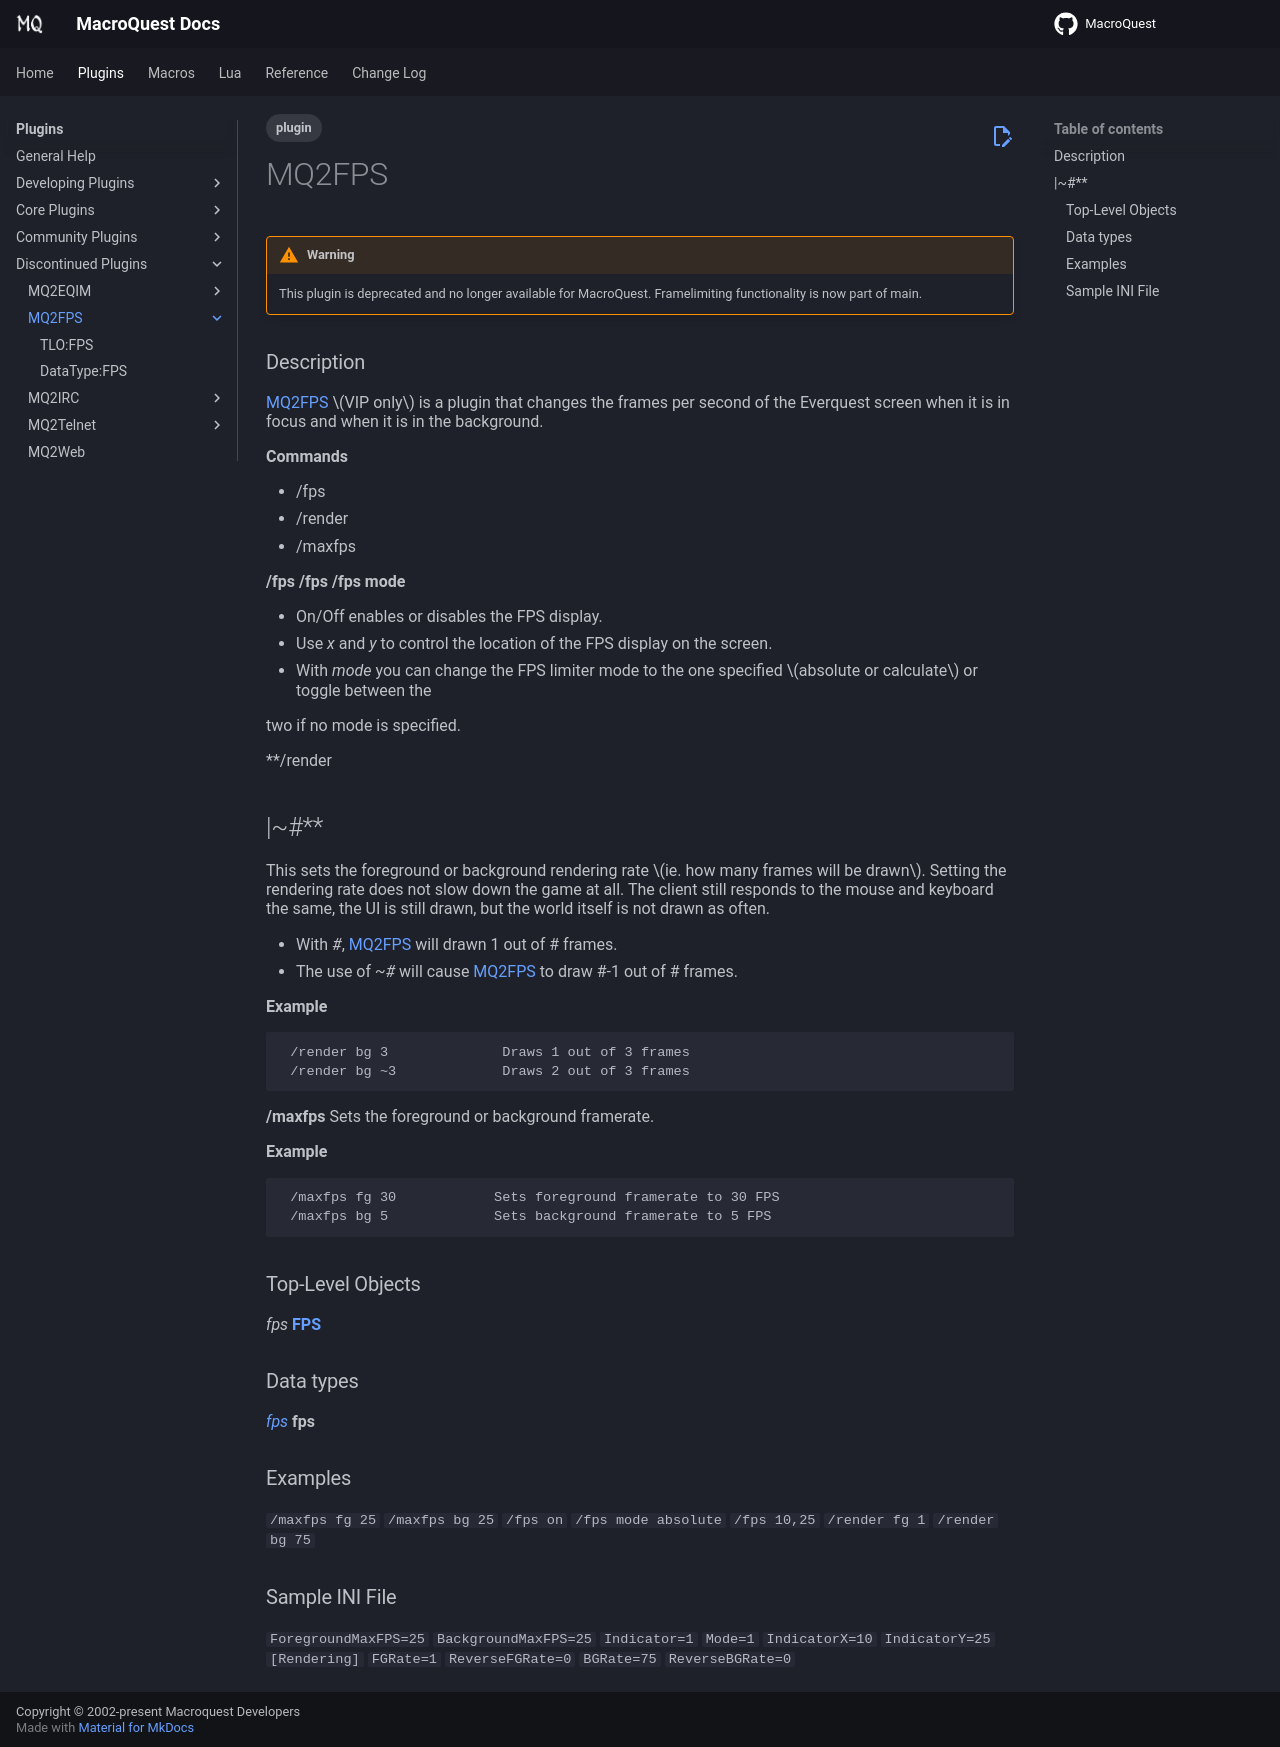

repository: macroquest/docs · page: plugins/discontinued/mq2fps/index.html · generator: jekyll

---
tags:
   - plugin
---
# MQ2FPS

!!! warning

    This plugin is deprecated and no longer available for MacroQuest. Framelimiting functionality is now part of main.

### Description

[MQ2FPS](https://macroquest2.com/phpBB3/viewtopic.php?t=8346) \(VIP only\) is a plugin that changes the frames per second of the Everquest screen when it is in focus and when it is in the background.

**Commands**

* /fps
* /render
* /maxfps

**/fps \[on\|off\]**
**/fps \[x\|y\]**
**/fps mode \[absolute\|calculate\]**

* On/Off enables or disables the FPS display.
* Use _x_ and _y_ to control the location of the FPS display on the screen.
* With _mode_ you can change the FPS limiter mode to the one specified \(absolute or calculate\) or toggle between the

  two if no mode is specified.

\*\*/render \[bg\|fg\]

## \|~\#\*\*

This sets the foreground or background rendering rate \(ie. how many frames will be drawn\). Setting the rendering rate does not slow down the game at all. The client still responds to the mouse and keyboard the same, the UI is still drawn, but the world itself is not drawn as often.

* With _\#_, [MQ2FPS](./) will drawn 1 out of \# frames.
* The use of _~\#_ will cause [MQ2FPS](./) to draw \#-1 out of \# frames.

**Example**

```text
 /render bg 3              Draws 1 out of 3 frames
 /render bg ~3             Draws 2 out of 3 frames
```

**/maxfps \[ bg \| fg \] \[ \# \]**
Sets the foreground or background framerate.

**Example**

```text
 /maxfps fg 30            Sets foreground framerate to 30 FPS
 /maxfps bg 5             Sets background framerate to 5 FPS
```

### Top-Level Objects

_fps_ [**FPS**](tlo-fps.md)

### Data types

[_fps_](datatype-fps.md) **fps**

### Examples

`/maxfps fg 25`
`/maxfps bg 25`
`/fps on`
`/fps mode absolute`
`/fps 10,25`
`/render fg 1`
`/render bg 75`

### Sample INI File

`ForegroundMaxFPS=25`
`BackgroundMaxFPS=25`
`Indicator=1`
`Mode=1`
`IndicatorX=10`
`IndicatorY=25`
`[Rendering]`
`FGRate=1`
`ReverseFGRate=0`
`BGRate=75`
`ReverseBGRate=0`
